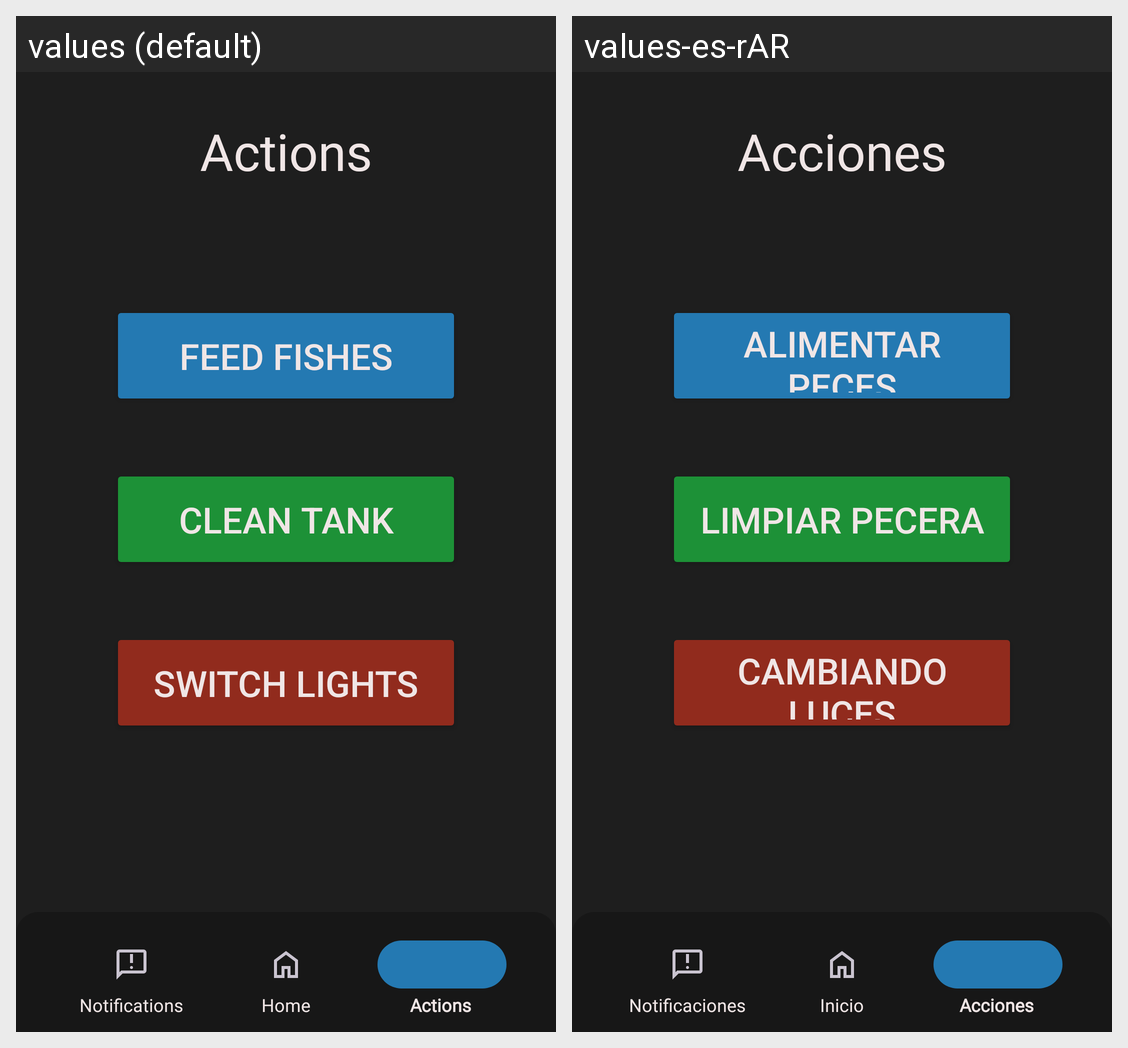

The Android screen above is rendered under two locales of the same app. Produce the string resources it draws, with the default and per-locale values.
Android screen res/layout/activity_actions.xml rendered under 2 locales, left to right: values (default), values-es-rAR. Device: Nexus 5 (rendered at 1080×1920; each locale shown at half size, 540×960, under a caption strip naming it); theme Theme.SmartFishbowl.
Strings drawn on this screen, with the default value and each locale's value (text and hints the layout hard-codes, and strings that could not be matched under every locale, appear in the picture but are not listed):

actions
  values: Actions
  values-es-rAR: Acciones

button_feeder
  values: Feed Fishes
  values-es-rAR: Alimentar Peces

button_clean
  values: Clean Tank
  values-es-rAR: Limpiar Pecera

button_lights
  values: Switch Lights
  values-es-rAR: Cambiando Luces

nav_notif
  values: Notifications
  values-es-rAR: Notificaciones

nav_home
  values: Home
  values-es-rAR: Inicio

nav_actions
  values: Actions
  values-es-rAR: Acciones
